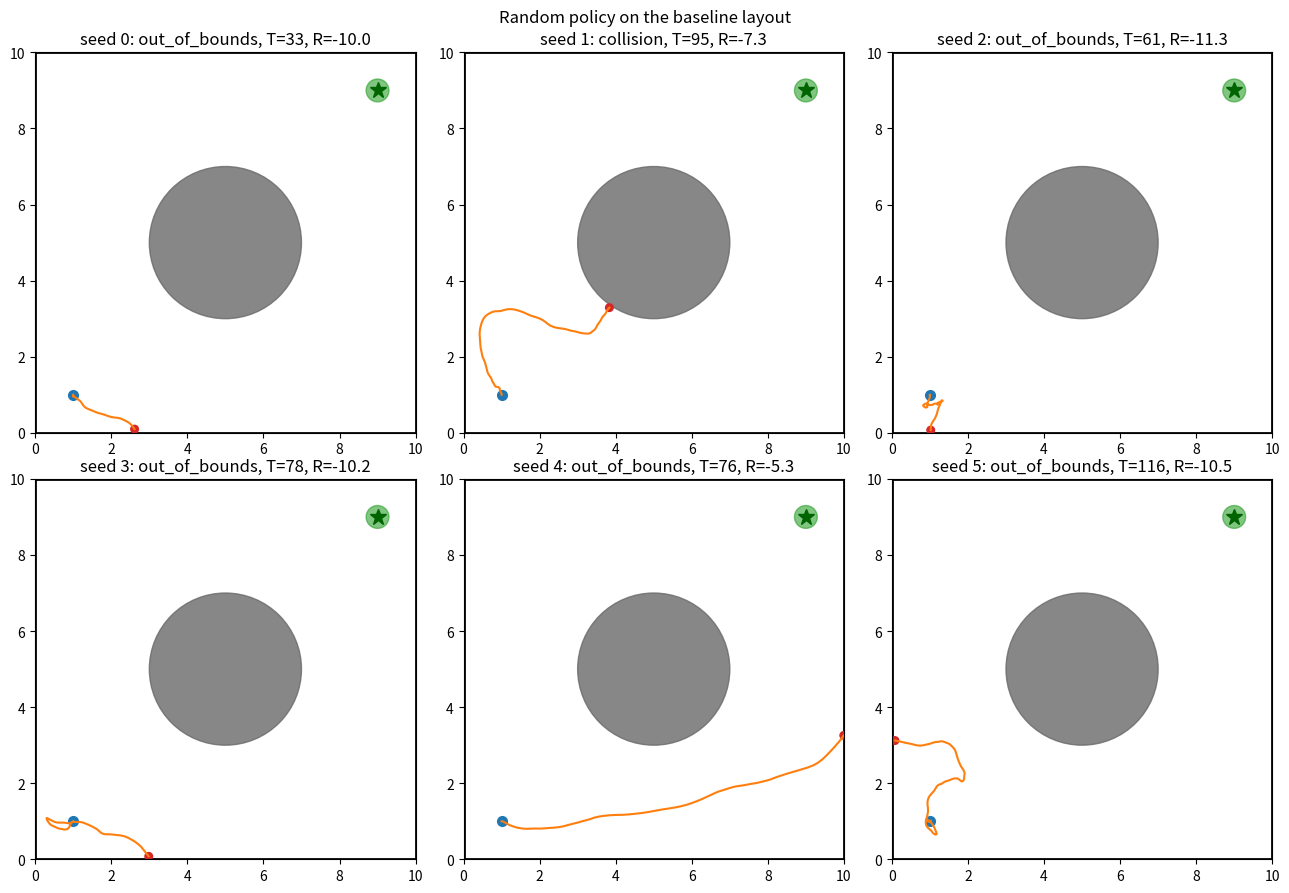
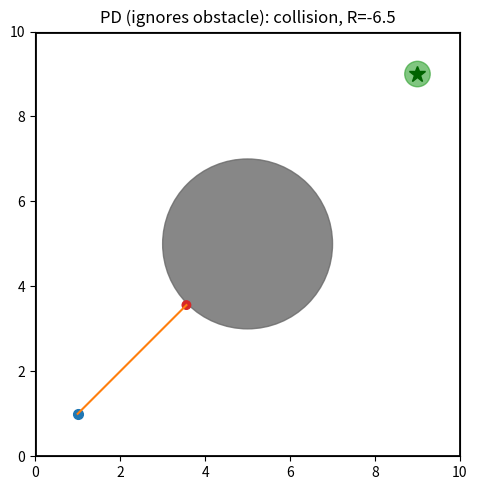

These charts were generated, in order, by the following Python code:
"""
2D point-robot navigation with circular obstacles (double-integrator dynamics).

The API follows Gymnasium (but does not depend on it):
    obs, info = env.reset(seed=...)
    obs, reward, terminated, truncated, info = env.step(action)

----------------------------------------------------------------------------
Baseline task (default NavConfig, layout="fixed")
----------------------------------------------------------------------------
10 x 10 arena, start (1, 1) lower-left, goal (9, 9) upper-right, one obstacle of
radius 2 at the center (5, 5). The straight start->goal line goes through the
obstacle, so the agent must learn to go around it.

----------------------------------------------------------------------------
MDP summary (matches the project proposal)
----------------------------------------------------------------------------
Physical state   z = [x, y, vx, vy]
Action           a in [-1, 1]^2  (normalized; env multiplies by a_max)
Dynamics         z_{t+1} = A z_t + B (a_max * a_t)          (exact ZOH discretization)
                 then each velocity component is clipped to [-v_max, v_max]
Reward           r = w_p (d_t - d_{t+1}) + w_g 1[goal] - w_c 1[collision] - w_t
Terminated       goal reached, obstacle hit, or robot leaves the arena
Truncated        max_steps reached (time limit -> the agent SHOULD still bootstrap)

Observation (all relative / normalized so the policy generalizes across layouts):
    [ (p - L/2)/(L/2)          (2)  absolute position in [-1, 1]
      v / v_max                (2)  velocity
      (g - p) / L              (2)  vector to goal
      for each obstacle, sorted nearest-surface first:
          (c_i - p) / L        (2)  vector to obstacle center
          r_i / L              (1)  obstacle radius ]
    dim = 6 + 3 * n_obstacles        (= 9 for the baseline)

Collision / goal / wall checks are done along the straight segment travelled
during the step (swept check), so a fast robot cannot "tunnel" through a thin
obstacle or fly through the goal between two samples.
"""
from __future__ import annotations
from dataclasses import dataclass, asdict

import numpy as np


@dataclass
class NavConfig:
    # --- world ---
    arena_size: float = 10.0          # square arena [0, L] x [0, L]
    dt: float = 0.1                   # time step [s]
    a_max: float = 2.0                # max |acceleration| per axis
    v_max: float = 3.0                # max |velocity| per axis (clipped)
    max_steps: int = 300              # episode time limit
    robot_radius: float = 0.1
    goal_radius: float = 0.3

    # --- layout ---
    # "fixed"  : the same start, goal and obstacles every episode (values below).
    #            DEFAULT = main baseline: one large circle in the center,
    #            start in the lower-left corner, goal in the upper-right corner.
    # "random" : rejection-sampled layouts (for later experiments, NOT the baseline).
    layout: str = "fixed"
    start: tuple = (1.0, 1.0)
    goal: tuple = (9.0, 9.0)
    obstacles: tuple = ((5.0, 5.0, 2.0),)   # rows of (cx, cy, r)

    # --- random layout generation (only used when layout == "random") ---
    n_obstacles: int = 4
    obstacle_radius_range: tuple = (0.5, 1.2)
    passage_width: float = 0.6        # min free gap between obstacles and between obstacle & wall
    start_goal_clearance: float = 0.3 # min gap between start/goal and any obstacle surface
    min_start_goal_dist: float = 6.0
    p_blocking: float = 1.0           # prob. that an obstacle must block the straight start->goal line
    max_layout_tries: int = 2000

    # --- reward weights ---
    w_progress: float = 1.0
    w_goal: float = 10.0
    w_collision: float = 10.0
    w_time: float = 0.01


class NavigationEnv:
    """Double-integrator navigation task. See module docstring for the MDP."""

    def __init__(self, config: NavConfig | None = None, **overrides):
        cfg = config if config is not None else NavConfig()
        for k, v in overrides.items():
            if not hasattr(cfg, k):
                raise ValueError(f"Unknown NavConfig field: {k}")
            setattr(cfg, k, v)
        self.cfg = cfg

        # Discrete-time double integrator (exact zero-order hold).
        # The MPC must use these SAME matrices (unless studying model mismatch).
        dt = cfg.dt
        I2 = np.eye(2)
        Z2 = np.zeros((2, 2))
        self.A = np.block([[I2, dt * I2], [Z2, I2]])
        self.B = np.vstack([0.5 * dt**2 * I2, dt * I2])

        if cfg.layout == "fixed":
            self.n_obstacles = len(cfg.obstacles)
        elif cfg.layout == "random":
            self.n_obstacles = cfg.n_obstacles
        else:
            raise ValueError(f"layout must be 'fixed' or 'random', got {cfg.layout!r}")
        self.obs_dim = 6 + 3 * self.n_obstacles
        self.action_dim = 2

        self.rng = np.random.default_rng()
        # Episode variables (set in reset)
        self.state = None        # (4,) [x, y, vx, vy]
        self.goal = None         # (2,)
        self.obstacles = None    # (K, 3) rows = [cx, cy, r]
        self.start = None        # (2,)
        self.t = 0
        self.trajectory = []     # list of (2,) positions for rendering

    # ------------------------------------------------------------------ API
    def reset(self, seed: int | None = None, options: dict | None = None):
        """
        Start a new episode.

        seed:    re-seeds the RNG (random actions; and the layout if layout="random").
        options: optionally override the layout for this episode, e.g. for tests:
                 {"start": (x, y), "goal": (x, y), "obstacles": [[cx, cy, r], ...]}
                 Fixed layout: keys not given use the NavConfig values.
                 Random layout: keys not given are sampled.
                 The number of obstacles must equal self.n_obstacles.
        """
        if seed is not None:
            self.rng = np.random.default_rng(seed)
        options = options or {}
        cfg = self.cfg

        if cfg.layout == "fixed" or {"start", "goal", "obstacles"} <= options.keys():
            start = np.asarray(options.get("start", cfg.start), dtype=float)
            goal = np.asarray(options.get("goal", cfg.goal), dtype=float)
            obstacles = np.asarray(options.get("obstacles", cfg.obstacles), dtype=float).reshape(-1, 3)
        else:
            start, goal, obstacles = self._sample_layout(options)

        if obstacles.shape[0] != self.n_obstacles:
            raise ValueError(
                f"Expected {self.n_obstacles} obstacles, got {obstacles.shape[0]}"
            )

        self.start = start
        self.goal = goal
        self.obstacles = obstacles
        self.state = np.array([start[0], start[1], 0.0, 0.0])
        self.t = 0
        self.trajectory = [start.copy()]

        info = self._info(event=None, reward_terms=None)
        return self._obs(), info

    def step(self, action):
        cfg = self.cfg
        a_norm = np.clip(np.asarray(action, dtype=float).reshape(2), -1.0, 1.0)
        accel = cfg.a_max * a_norm

        p0 = self.state[:2].copy()
        z1 = self.A @ self.state + self.B @ accel
        z1[2:] = np.clip(z1[2:], -cfg.v_max, cfg.v_max)
        p1 = z1[:2]

        self.state = z1
        self.t += 1
        self.trajectory.append(p1.copy())

        # --- which event (if any) happened first along the segment p0 -> p1 ---
        event = self._first_event(p0, p1)

        # --- reward ---
        d0 = np.linalg.norm(self.goal - p0)
        d1 = np.linalg.norm(self.goal - p1)
        terms = {
            "progress": float(cfg.w_progress * (d0 - d1)),
            "goal": cfg.w_goal if event == "goal" else 0.0,
            "collision": -cfg.w_collision if event in ("collision", "out_of_bounds") else 0.0,
            "time": -cfg.w_time,
        }
        reward = float(sum(terms.values()))

        terminated = event is not None
        truncated = (not terminated) and self.t >= cfg.max_steps

        info = self._info(event=event, reward_terms=terms)
        return self._obs(), reward, terminated, truncated, info

    def sample_action(self):
        """Uniform random action in [-1, 1]^2 (used for warm-up exploration)."""
        return self.rng.uniform(-1.0, 1.0, size=2)

    # ------------------------------------------------------------ internals
    def _obs(self):
        cfg = self.cfg
        L = cfg.arena_size
        p, v = self.state[:2], self.state[2:]

        rel_c = self.obstacles[:, :2] - p                     # (K, 2)
        radii = self.obstacles[:, 2]
        surface_dist = np.linalg.norm(rel_c, axis=1) - radii  # distance to obstacle edge
        order = np.argsort(surface_dist)                      # nearest first

        obs_parts = [
            (p - L / 2) / (L / 2),
            v / cfg.v_max,
            (self.goal - p) / L,
            np.column_stack([rel_c[order] / L, radii[order, None] / L]).ravel(),
        ]
        return np.concatenate(obs_parts).astype(np.float32)

    def _info(self, event, reward_terms):
        """Raw (un-normalized) quantities. The MPC reads its inputs from here."""
        return {
            "state": self.state.copy(),
            "goal": self.goal.copy(),
            "obstacles": self.obstacles.copy(),
            "event": event,                        # None | "goal" | "collision" | "out_of_bounds"
            "is_success": event == "goal",
            "is_collision": event in ("collision", "out_of_bounds"),
            "distance_to_goal": float(np.linalg.norm(self.goal - self.state[:2])),
            "reward_terms": reward_terms,
            "t": self.t,
        }

    def get_model(self):
        """Static quantities the MPC needs (constant for the env's lifetime)."""
        cfg = self.cfg
        return {
            "A": self.A.copy(),
            "B": self.B.copy(),
            "dt": cfg.dt,
            "a_max": cfg.a_max,
            "v_max": cfg.v_max,
            "arena_size": cfg.arena_size,
            "robot_radius": cfg.robot_radius,
            "goal_radius": cfg.goal_radius,
        }

    def _first_event(self, p0, p1):
        """
        Sweep the robot along p0 -> p1 and return the event that happens first,
        or None. Each check returns the fraction t in [0, 1] of the step at which
        it first occurs.
        """
        cfg = self.cfg
        R = cfg.robot_radius
        candidates = []

        t_goal = _segment_circle_entry(p0, p1, self.goal, cfg.goal_radius)
        if t_goal is not None:
            candidates.append((t_goal, "goal"))

        for cx, cy, r in self.obstacles:
            t_hit = _segment_circle_entry(p0, p1, np.array([cx, cy]), r + R)
            if t_hit is not None:
                candidates.append((t_hit, "collision"))

        t_wall = _segment_box_exit(p0, p1, lo=R, hi=cfg.arena_size - R)
        if t_wall is not None:
            candidates.append((t_wall, "out_of_bounds"))

        if not candidates:
            return None
        return min(candidates, key=lambda c: c[0])[1]

    def _sample_layout(self, options):
        """
        Rejection sampling of (obstacles, start, goal).

        Solvability guarantee: obstacles are pairwise separated, and separated
        from the walls, by at least `passage_width` (> robot diameter). Disjoint
        disks strictly inside a square cannot enclose a region, so the free space
        is connected and the goal is always reachable from the start.
        """
        cfg = self.cfg
        L = cfg.arena_size
        r_lo, r_hi = cfg.obstacle_radius_range
        gap = cfg.passage_width
        assert gap > 2 * cfg.robot_radius, "passage_width must exceed robot diameter"

        for _ in range(cfg.max_layout_tries):
            # 1) obstacles
            if "obstacles" in options:
                obstacles = np.asarray(options["obstacles"], dtype=float).reshape(-1, 3)
            else:
                obstacles = []
                for _k in range(cfg.n_obstacles):
                    placed = False
                    for _try in range(100):
                        r = self.rng.uniform(r_lo, r_hi)
                        c = self.rng.uniform(r + gap, L - r - gap, size=2)
                        if all(np.linalg.norm(c - o[:2]) >= r + o[2] + gap for o in obstacles):
                            obstacles.append(np.array([c[0], c[1], r]))
                            placed = True
                            break
                    if not placed:
                        break
                if len(obstacles) < cfg.n_obstacles:
                    continue
                obstacles = np.array(obstacles)

            # 2) start and goal (several tries per obstacle layout)
            margin = cfg.robot_radius + cfg.start_goal_clearance
            need_block = self.rng.random() < cfg.p_blocking
            for _sg in range(50):
                start = np.asarray(options["start"], float) if "start" in options \
                    else self.rng.uniform(margin, L - margin, size=2)
                goal = np.asarray(options["goal"], float) if "goal" in options \
                    else self.rng.uniform(margin, L - margin, size=2)

                if np.linalg.norm(goal - start) < cfg.min_start_goal_dist:
                    continue
                if not self._clear_of_obstacles(start, obstacles, margin):
                    continue
                if not self._clear_of_obstacles(goal, obstacles, cfg.goal_radius + cfg.start_goal_clearance):
                    continue
                if need_block and not self._line_blocked(start, goal, obstacles):
                    continue
                return start, goal, obstacles

        raise RuntimeError("Could not sample a valid layout; relax NavConfig constraints.")

    @staticmethod
    def _clear_of_obstacles(point, obstacles, margin):
        d = np.linalg.norm(obstacles[:, :2] - point, axis=1) - obstacles[:, 2]
        return bool(np.all(d >= margin))

    def _line_blocked(self, start, goal, obstacles):
        """True if the straight start->goal path would hit at least one obstacle."""
        R = self.cfg.robot_radius
        return any(
            _segment_circle_entry(start, goal, o[:2], o[2] + R) is not None for o in obstacles
        )

    # ------------------------------------------------------------ rendering
    def render(self, ax=None, show_trajectory=True, title=None):
        """Draw arena, obstacles, start, goal and the trajectory so far. Returns the Axes."""
        import matplotlib.pyplot as plt
        from matplotlib.patches import Circle

        cfg = self.cfg
        if ax is None:
            _, ax = plt.subplots(figsize=(5, 5))
        L = cfg.arena_size
        ax.set_xlim(0, L)
        ax.set_ylim(0, L)
        ax.set_aspect("equal")
        ax.add_patch(plt.Rectangle((0, 0), L, L, fill=False, lw=2, color="k"))

        for cx, cy, r in self.obstacles:
            ax.add_patch(Circle((cx, cy), r, color="dimgray", alpha=0.8))
        ax.add_patch(Circle(self.goal, cfg.goal_radius, color="tab:green", alpha=0.6))
        ax.plot(*self.start, "o", color="tab:blue", ms=7, label="start")
        ax.plot(*self.goal, "*", color="darkgreen", ms=12, label="goal")

        if show_trajectory and len(self.trajectory) > 1:
            traj = np.array(self.trajectory)
            ax.plot(traj[:, 0], traj[:, 1], "-", color="tab:orange", lw=1.5, label="path")
            ax.add_patch(Circle(traj[-1], cfg.robot_radius, color="tab:red"))
        if title:
            ax.set_title(title)
        return ax

    def config_dict(self):
        return asdict(self.cfg)


# ---------------------------------------------------------------- geometry
def _segment_circle_entry(p0, p1, center, radius):
    """
    First fraction t in [0, 1] at which the point p(t) = p0 + t (p1 - p0) is
    inside the circle (|p(t) - c| <= radius), or None if it never is.

    Solve |f + t d|^2 = R^2 with f = p0 - c, d = p1 - p0:
        (d.d) t^2 + 2 (f.d) t + (f.f - R^2) = 0  -> take the smaller root.
    """
    f = np.asarray(p0, float) - np.asarray(center, float)
    d = np.asarray(p1, float) - np.asarray(p0, float)
    c = f @ f - radius**2
    if c <= 0.0:                 # already inside at t = 0
        return 0.0
    a = d @ d
    if a == 0.0:                 # not moving
        return None
    b = 2.0 * (f @ d)
    disc = b * b - 4.0 * a * c
    if disc < 0.0:               # line misses the circle
        return None
    t = (-b - np.sqrt(disc)) / (2.0 * a)
    return t if 0.0 <= t <= 1.0 else None


def _segment_box_exit(p0, p1, lo, hi):
    """First fraction t in [0, 1] at which p(t) leaves [lo, hi]^2, or None."""
    p0 = np.asarray(p0, float)
    p1 = np.asarray(p1, float)
    if np.any(p0 < lo) or np.any(p0 > hi):
        return 0.0
    ts = []
    for i in range(2):
        if p1[i] < lo:
            ts.append((lo - p0[i]) / (p1[i] - p0[i]))
        elif p1[i] > hi:
            ts.append((hi - p0[i]) / (p1[i] - p0[i]))
    return min(ts) if ts else None


# ---------------------------------------------------------------- demo
if __name__ == "__main__":
    # python -m environment.navigation_env   (run from the repo root)
    import os
    import matplotlib
    matplotlib.use("Agg")
    import matplotlib.pyplot as plt

    os.makedirs("results", exist_ok=True)
    env = NavigationEnv()   # baseline: fixed center-circle layout

    # 1) Six random-policy rollouts on the baseline layout
    fig, axes = plt.subplots(2, 3, figsize=(13, 9))
    for i, ax in enumerate(axes.ravel()):
        obs, info = env.reset(seed=i)
        ret, done = 0.0, False
        while not done:
            obs, r, term, trunc, info = env.step(env.sample_action())
            ret += r
            done = term or trunc
        env.render(ax=ax, title=f"seed {i}: {info['event'] or 'timeout'}, "
                                f"T={info['t']}, R={ret:.1f}")
    fig.suptitle("Random policy on the baseline layout")
    fig.tight_layout()
    fig.savefig("results/env_demo_random.png", dpi=110)

    # 2) A simple proportional-derivative "go to goal" controller (ignores obstacles)
    fig, ax = plt.subplots(figsize=(5, 5))
    obs, info = env.reset()
    ret, done = 0.0, False
    while not done:
        s = info["state"]
        a = (1.5 * (info["goal"] - s[:2]) - 2.0 * s[2:]) / env.cfg.a_max
        obs, r, term, trunc, info = env.step(a)
        ret += r
        done = term or trunc
    env.render(ax=ax, title=f"PD (ignores obstacle): {info['event'] or 'timeout'}, R={ret:.1f}")
    fig.tight_layout()
    fig.savefig("results/env_demo_pd.png", dpi=110)

    print("obs_dim =", env.obs_dim, "| saved results/env_demo_random.png, results/env_demo_pd.png")
